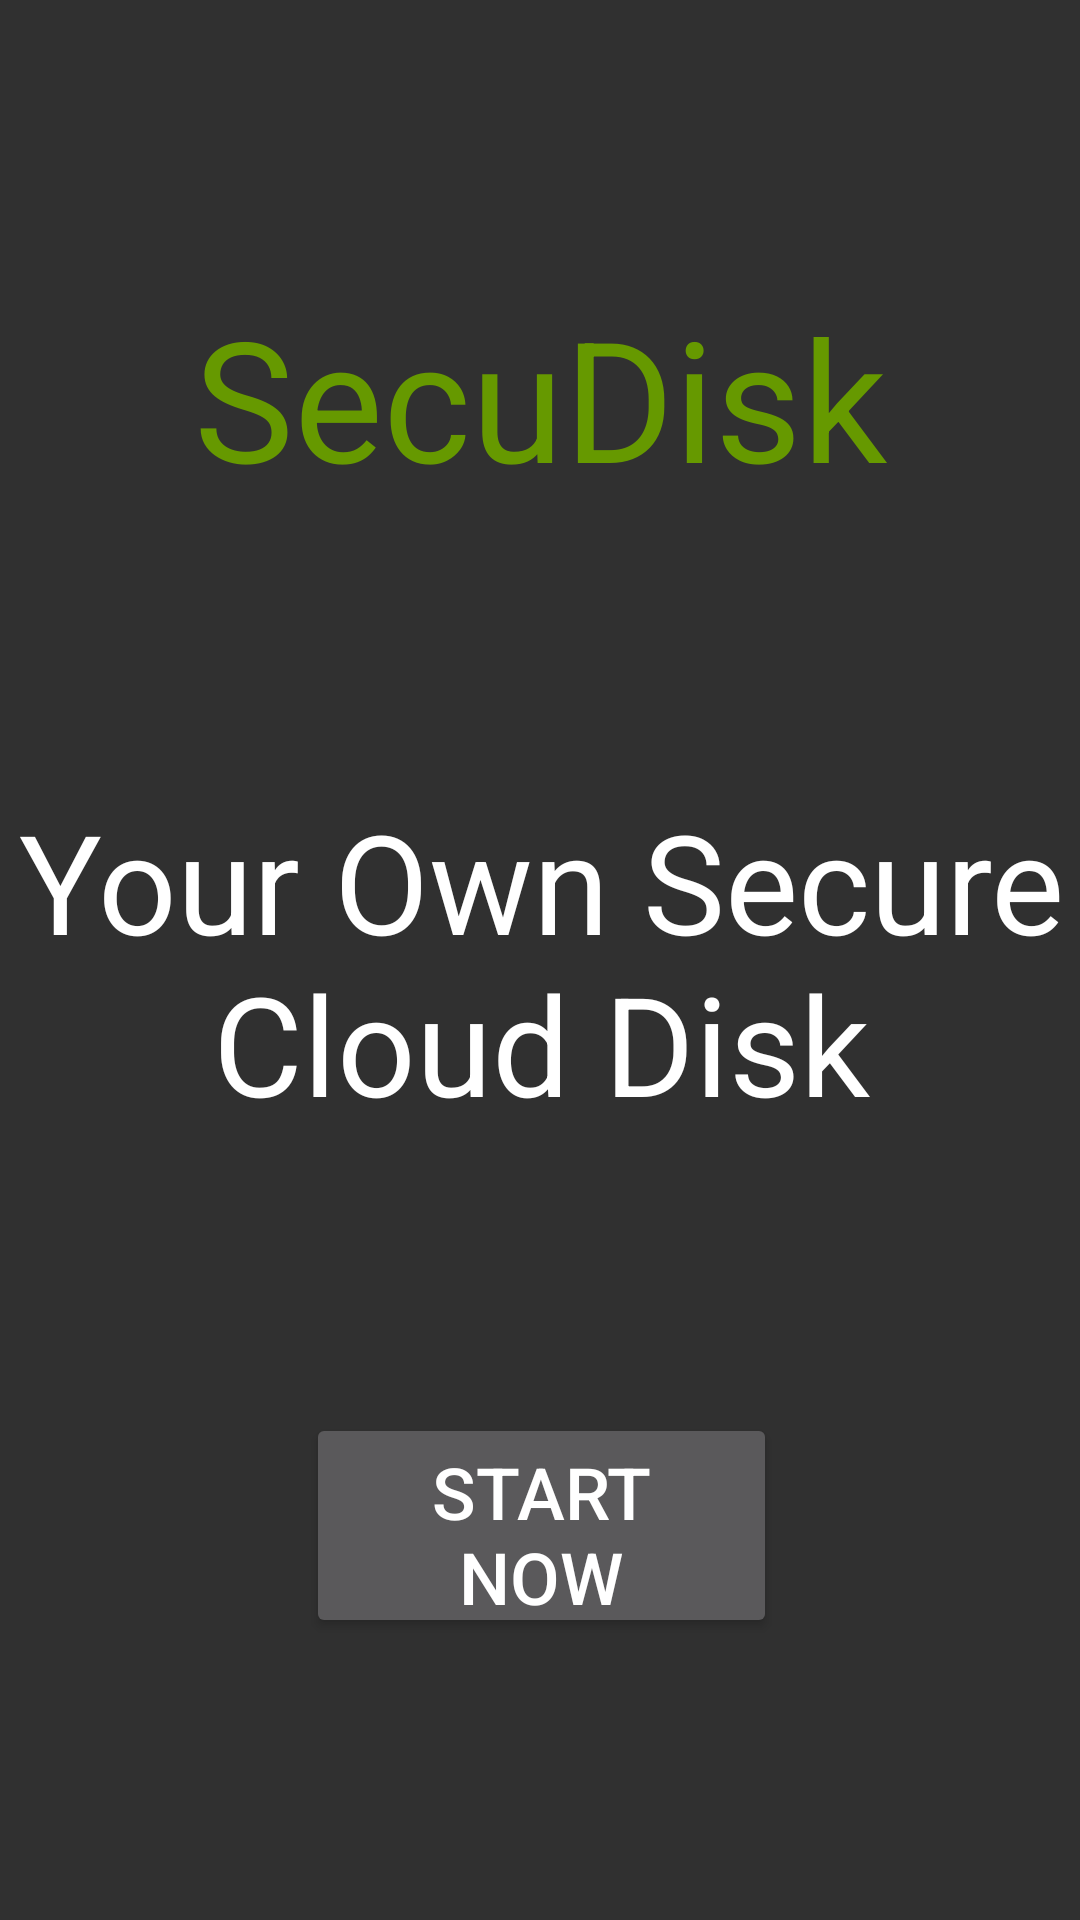

Write the Android layout XML for this screen, with the resource values it uses.
<!-- AndroidManifest.xml: activity theme AppTheme.FullScreen -->
<!-- res/layout/activity_welcome.xml -->
<?xml version="1.0" encoding="utf-8"?>
<android.support.constraint.ConstraintLayout xmlns:android="http://schemas.android.com/apk/res/android"
    xmlns:app="http://schemas.android.com/apk/res-auto"
    xmlns:tools="http://schemas.android.com/tools"
    android:layout_width="match_parent"
    android:layout_height="match_parent"
    tools:context="com.shiyan.netdisk_android.welcome.WelcomeActivity">


    <TextView
        android:id="@+id/textView"
        style="@android:style/Widget.DeviceDefault.TextView"
        android:layout_width="421dp"
        android:layout_height="114dp"
        android:layout_marginBottom="8dp"
        android:layout_marginLeft="8dp"
        android:layout_marginRight="8dp"
        android:layout_marginTop="8dp"
        android:text="@string/welcome_description"
        android:textAlignment="center"
        android:textAppearance="@style/TextAppearance.AppCompat.Body1"
        android:textSize="46sp"
        app:layout_constraintBottom_toBottomOf="parent"
        app:layout_constraintLeft_toLeftOf="parent"
        app:layout_constraintRight_toRightOf="parent"
        app:layout_constraintTop_toTopOf="parent" />

    <TextView
        android:id="@+id/textView2"
        android:layout_width="282dp"
        android:layout_height="73dp"
        android:layout_marginBottom="8dp"
        android:layout_marginLeft="8dp"
        android:layout_marginRight="8dp"
        android:layout_marginTop="8dp"
        android:text="@string/welcome"
        android:textAlignment="center"
        android:textColor="@android:color/holo_green_dark"
        android:textSize="56sp"
        app:layout_constraintBottom_toTopOf="@+id/textView"
        app:layout_constraintLeft_toLeftOf="parent"
        app:layout_constraintRight_toRightOf="parent"
        app:layout_constraintTop_toTopOf="parent"
        tools:layout_editor_absoluteX="34dp" />

    <Button
        android:id="@+id/button2"
        android:layout_width="157dp"
        android:layout_height="75dp"
        android:layout_marginBottom="8dp"
        android:layout_marginLeft="8dp"
        android:layout_marginRight="8dp"
        android:layout_marginTop="8dp"
        android:text="@string/welcome_button"
        android:textAlignment="center"
        android:textAppearance="@android:style/TextAppearance.Material.Button"
        android:textSize="24sp"
        android:theme="@android:style/Widget.Material.Button"
        app:layout_constraintBottom_toBottomOf="parent"
        app:layout_constraintHorizontal_bias="0.502"
        app:layout_constraintLeft_toLeftOf="parent"
        app:layout_constraintRight_toRightOf="parent"
        app:layout_constraintTop_toBottomOf="@+id/textView" />

</android.support.constraint.ConstraintLayout>
<!-- resources referenced by this layout -->
<resources>
  <string name="welcome">SecuDisk</string>
  <string name="welcome_button">Start Now</string>
  <string name="welcome_description">Your Own Secure Cloud Disk</string>
  <style name="AppTheme.FullScreen" parent="android:Theme.Material.NoActionBar.Fullscreen">
          <item name="windowNoTitle">true</item>
          <item name="windowActionBar">false</item>
          <item name="android:windowFullscreen">true</item>
      </style>
</resources>
